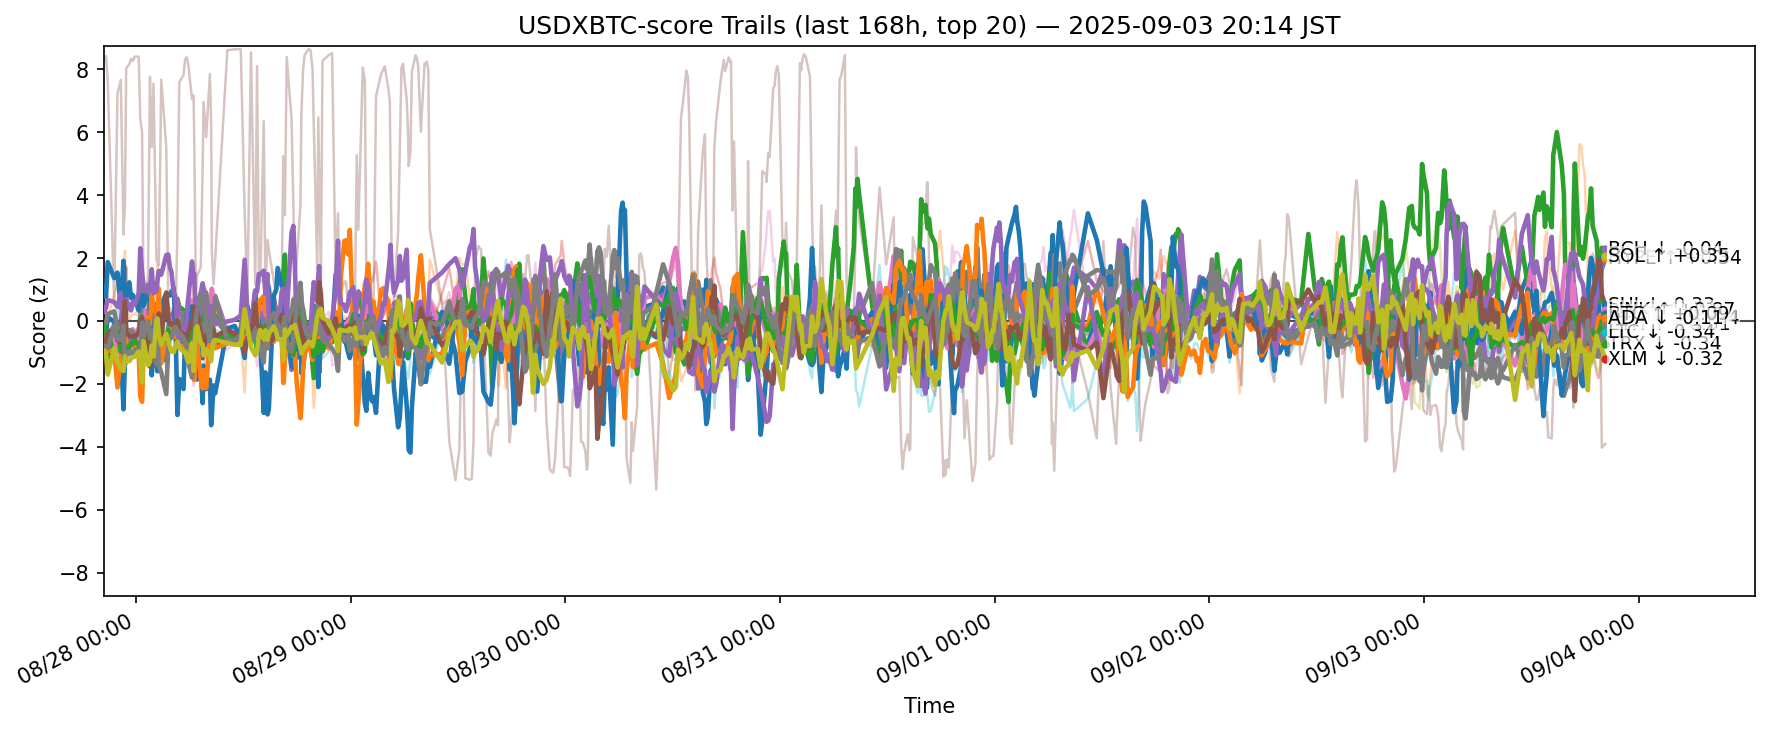

The table this chart was drawn from, first rows:
ts, side, symbol, score
2025-08-27 11:22:57.147569+00:00, usdxbtc, ADA, -0.3726
2025-08-27 11:22:57.147569+00:00, usdxbtc, AVAX, 0.1143
2025-08-27 11:22:57.147569+00:00, usdxbtc, BCH, -0.6158
2025-08-27 11:22:57.147569+00:00, usdxbtc, BNB, -0.6191
2025-08-27 11:22:57.147569+00:00, usdxbtc, BTC, -0.5114
2025-08-27 11:22:57.147569+00:00, usdxbtc, CRO, 8.324
2025-08-27 11:22:57.147569+00:00, usdxbtc, DOGE, -0.4119
2025-08-27 11:22:57.147569+00:00, usdxbtc, ETH, -0.1624
2025-08-27 11:22:57.147569+00:00, usdxbtc, HBAR, -0.2186
2025-08-27 11:22:57.147569+00:00, usdxbtc, HYPE, 0.7842
2025-08-27 11:22:57.147569+00:00, usdxbtc, LINK, -0.9065
2025-08-27 11:22:57.147569+00:00, usdxbtc, LTC, -0.2449
2025-08-27 11:22:57.147569+00:00, usdxbtc, SHIB, -0.6668
2025-08-27 11:22:57.147569+00:00, usdxbtc, SOL, 0.4201
2025-08-27 11:22:57.147569+00:00, usdxbtc, SUI, -0.5858
2025-08-27 11:22:57.147569+00:00, usdxbtc, TON, -1.434
2025-08-27 11:22:57.147569+00:00, usdxbtc, TRX, -0.7991
2025-08-27 11:22:57.147569+00:00, usdxbtc, UNI, -0.7526
2025-08-27 11:22:57.147569+00:00, usdxbtc, XLM, -0.959
2025-08-27 11:22:57.147569+00:00, usdxbtc, XRP, -0.7265
2025-08-27 11:28:27.034434+00:00, usdxbtc, ADA, -0.4104
2025-08-27 11:28:27.034434+00:00, usdxbtc, AVAX, 0.1503
2025-08-27 11:28:27.034434+00:00, usdxbtc, BCH, -0.6581
2025-08-27 11:28:27.034434+00:00, usdxbtc, BNB, -0.6497
2025-08-27 11:28:27.034434+00:00, usdxbtc, BTC, -0.5055
2025-08-27 11:28:27.034434+00:00, usdxbtc, CRO, 8.277
2025-08-27 11:28:27.034434+00:00, usdxbtc, DOGE, -0.4312
2025-08-27 11:28:27.034434+00:00, usdxbtc, ETH, -0.1529
2025-08-27 11:28:27.034434+00:00, usdxbtc, HBAR, -0.2696
2025-08-27 11:28:27.034434+00:00, usdxbtc, HYPE, 1.043
2025-08-27 11:28:27.034434+00:00, usdxbtc, LINK, -0.9067
2025-08-27 11:28:27.034434+00:00, usdxbtc, LTC, -0.1528
2025-08-27 11:28:27.034434+00:00, usdxbtc, SHIB, -0.6296
2025-08-27 11:28:27.034434+00:00, usdxbtc, SOL, 0.2949
2025-08-27 11:28:27.034434+00:00, usdxbtc, SUI, -0.6925
2025-08-27 11:28:27.034434+00:00, usdxbtc, TON, -1.465
2025-08-27 11:28:27.034434+00:00, usdxbtc, TRX, -0.7856
2025-08-27 11:28:27.034434+00:00, usdxbtc, UNI, -0.679
2025-08-27 11:28:27.034434+00:00, usdxbtc, XLM, -0.9404
2025-08-27 11:28:27.034434+00:00, usdxbtc, XRP, -0.7115
2025-08-27 11:39:00.657853+00:00, usdxbtc, ADA, -0.4174
2025-08-27 11:39:00.657853+00:00, usdxbtc, AVAX, -0.1047
2025-08-27 11:39:00.657853+00:00, usdxbtc, BCH, -0.7024
2025-08-27 11:39:00.657853+00:00, usdxbtc, BNB, -0.6631
2025-08-27 11:39:00.657853+00:00, usdxbtc, BTC, -0.5642
2025-08-27 11:39:00.657853+00:00, usdxbtc, CRO, 8.42
2025-08-27 11:39:00.657853+00:00, usdxbtc, DOGE, -0.399
2025-08-27 11:39:00.657853+00:00, usdxbtc, ETH, -0.08012
2025-08-27 11:39:00.657853+00:00, usdxbtc, HBAR, -0.3607
2025-08-27 11:39:00.657853+00:00, usdxbtc, HYPE, 0.7564
2025-08-27 11:39:00.657853+00:00, usdxbtc, LINK, -0.614
2025-08-27 11:39:00.657853+00:00, usdxbtc, LTC, -0.4241
2025-08-27 11:39:00.657853+00:00, usdxbtc, SHIB, -0.6567
2025-08-27 11:39:00.657853+00:00, usdxbtc, SOL, 0.423
2025-08-27 11:39:00.657853+00:00, usdxbtc, SUI, -0.6515
2025-08-27 11:39:00.657853+00:00, usdxbtc, TON, -1.193
2025-08-27 11:39:00.657853+00:00, usdxbtc, TRX, -0.8101
2025-08-27 11:39:00.657853+00:00, usdxbtc, UNI, -0.536
2025-08-27 11:39:00.657853+00:00, usdxbtc, XLM, -1.046
2025-08-27 11:39:00.657853+00:00, usdxbtc, XRP, -0.6292
... 12,380 more rows
